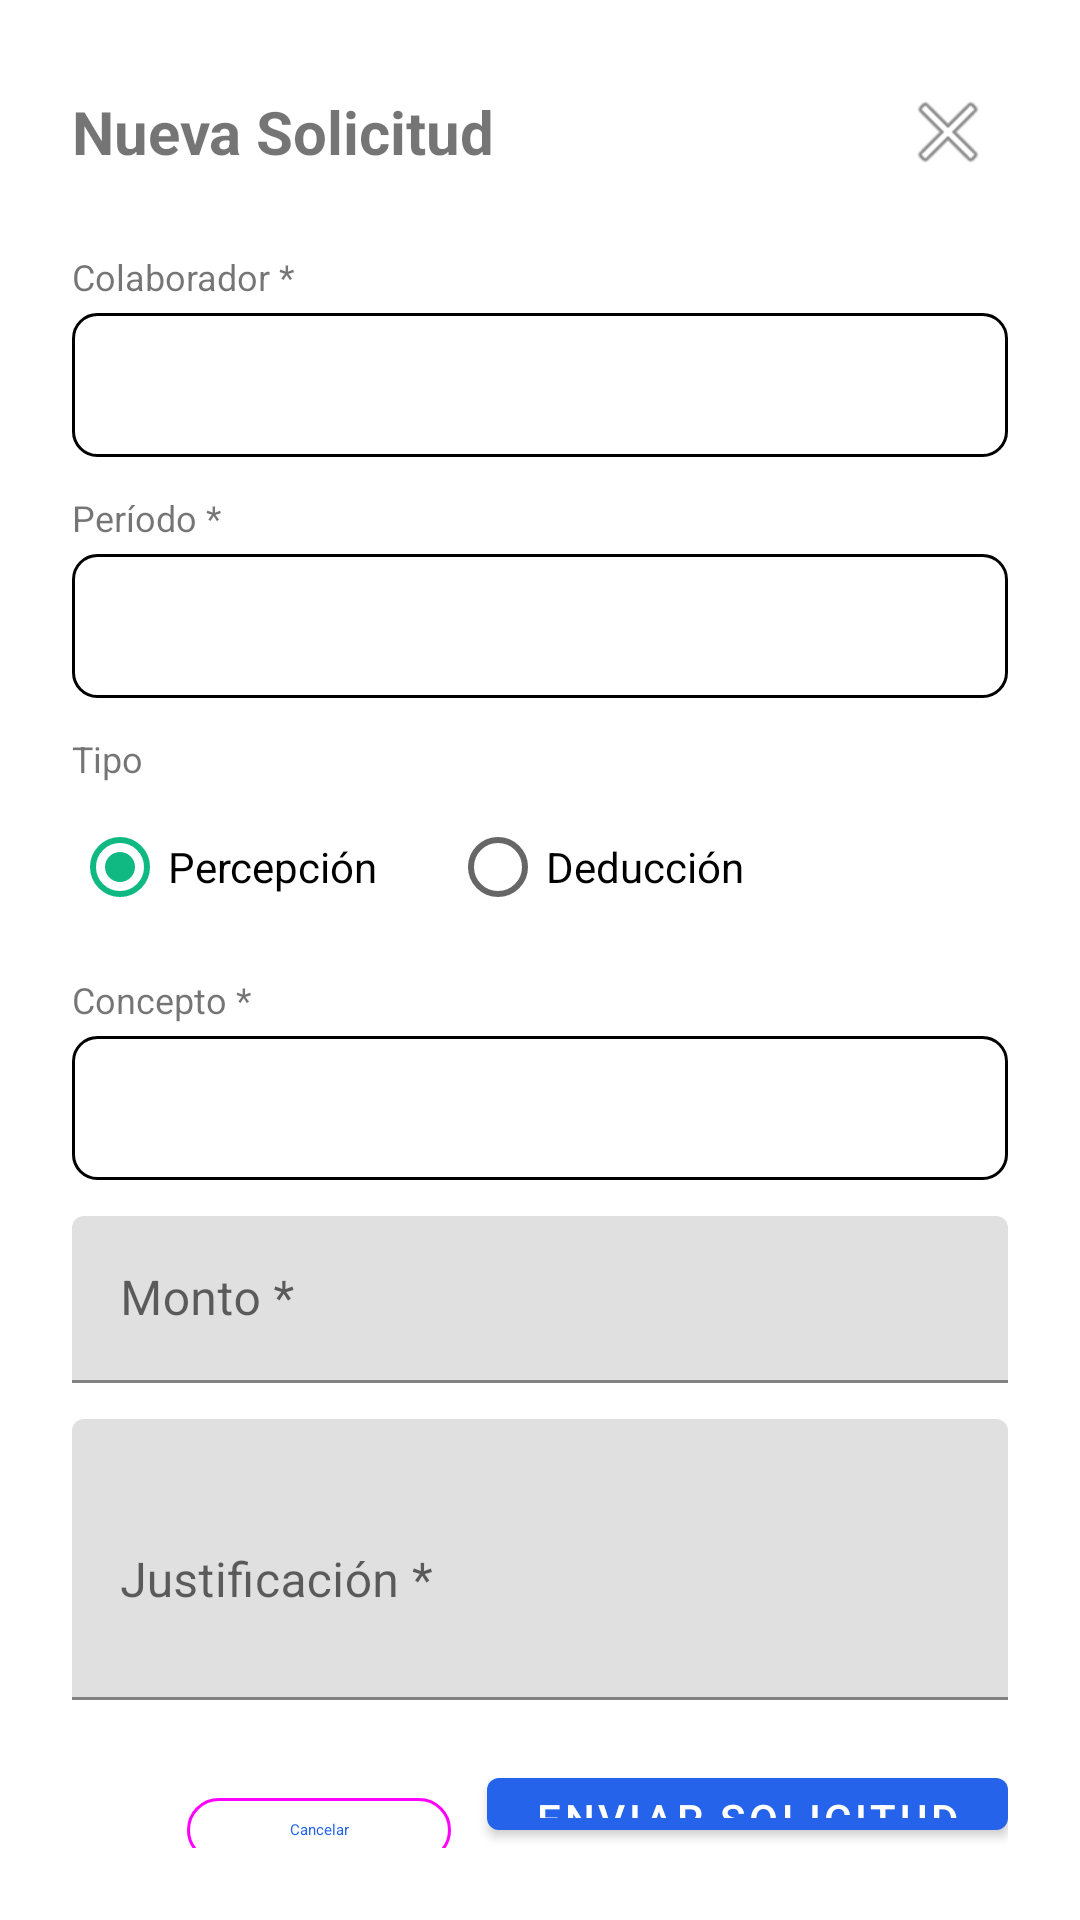

Here is an Android app screen rendered from its layout file. Give the layout XML and the strings, colors and styles it references.
<!-- AndroidManifest.xml: application theme Theme.Simtecmobileapp -->
<!-- res/layout/dialog_nueva_solicitud.xml -->
<?xml version="1.0" encoding="utf-8"?>
<LinearLayout xmlns:android="http://schemas.android.com/apk/res/android"
    android:layout_width="match_parent"
    android:layout_height="wrap_content"
    android:orientation="vertical"
    android:padding="24dp"
    android:background="@color/white">

    
    <LinearLayout
        android:layout_width="match_parent"
        android:layout_height="wrap_content"
        android:orientation="horizontal"
        android:gravity="center_vertical"
        android:layout_marginBottom="20dp">

        <TextView
            android:id="@+id/tvTitulo"
            android:layout_width="0dp"
            android:layout_height="wrap_content"
            android:layout_weight="1"
            android:text="Nueva Solicitud"
            android:textSize="20sp"
            android:textStyle="bold"
            android:textColor="@color/text_primary"/>

        <ImageButton
            android:id="@+id/btnCerrar"
            android:layout_width="40dp"
            android:layout_height="40dp"
            android:background="?attr/selectableItemBackgroundBorderless"
            android:src="@android:drawable/ic_menu_close_clear_cancel"
            android:contentDescription="Cerrar"/>

    </LinearLayout>

    
    <TextView
        android:layout_width="wrap_content"
        android:layout_height="wrap_content"
        android:text="Colaborador *"
        android:textSize="12sp"
        android:textColor="@color/text_secondary"/>

    <Spinner
        android:id="@+id/spinnerEmpleado"
        android:layout_width="match_parent"
        android:layout_height="48dp"
        android:layout_marginTop="4dp"
        android:layout_marginBottom="12dp"
        android:background="@drawable/spinner_bg"/>

    
    <TextView
        android:layout_width="wrap_content"
        android:layout_height="wrap_content"
        android:text="Período *"
        android:textSize="12sp"
        android:textColor="@color/text_secondary"/>

    <Spinner
        android:id="@+id/spinnerPeriodo"
        android:layout_width="match_parent"
        android:layout_height="48dp"
        android:layout_marginTop="4dp"
        android:layout_marginBottom="12dp"
        android:background="@drawable/spinner_bg"/>

    
    <TextView
        android:layout_width="wrap_content"
        android:layout_height="wrap_content"
        android:text="Tipo"
        android:textSize="12sp"
        android:textColor="@color/text_secondary"/>

    <RadioGroup
        android:id="@+id/rgTipo"
        android:layout_width="match_parent"
        android:layout_height="wrap_content"
        android:orientation="horizontal"
        android:layout_marginTop="4dp"
        android:layout_marginBottom="12dp">

        <RadioButton
            android:id="@+id/rbPercepcion"
            android:layout_width="wrap_content"
            android:layout_height="wrap_content"
            android:text="Percepción"
            android:textColor="@color/green_entry"
            android:checked="true"/>

        <RadioButton
            android:id="@+id/rbDeduccion"
            android:layout_width="wrap_content"
            android:layout_height="wrap_content"
            android:text="Deducción"
            android:textColor="@color/red_exit"
            android:layout_marginStart="24dp"/>

    </RadioGroup>

    
    <TextView
        android:layout_width="wrap_content"
        android:layout_height="wrap_content"
        android:text="Concepto *"
        android:textSize="12sp"
        android:textColor="@color/text_secondary"/>

    <Spinner
        android:id="@+id/spinnerConcepto"
        android:layout_width="match_parent"
        android:layout_height="48dp"
        android:layout_marginTop="4dp"
        android:layout_marginBottom="12dp"
        android:background="@drawable/spinner_bg"/>

    
    <com.google.android.material.textfield.TextInputLayout
        android:layout_width="match_parent"
        android:layout_height="wrap_content"
        android:hint="Monto *"
        android:layout_marginBottom="12dp">

        <com.google.android.material.textfield.TextInputEditText
            android:id="@+id/etMonto"
            android:layout_width="match_parent"
            android:layout_height="wrap_content"
            android:inputType="numberDecimal"/>

    </com.google.android.material.textfield.TextInputLayout>

    
    <com.google.android.material.textfield.TextInputLayout
        android:layout_width="match_parent"
        android:layout_height="wrap_content"
        android:hint="Justificación *"
        android:layout_marginBottom="20dp">

        <com.google.android.material.textfield.TextInputEditText
            android:id="@+id/etComentarios"
            android:layout_width="match_parent"
            android:layout_height="wrap_content"
            android:inputType="textMultiLine"
            android:minLines="3"/>

    </com.google.android.material.textfield.TextInputLayout>

    
    <LinearLayout
        android:layout_width="match_parent"
        android:layout_height="wrap_content"
        android:orientation="horizontal"
        android:gravity="end">

        <com.google.android.material.button.MaterialButton
            android:id="@+id/btnCancelar"
            android:layout_width="wrap_content"
            android:layout_height="wrap_content"
            android:text="Cancelar"
            style="@style/Widget.Material3.Button.OutlinedButton"/>

        <com.google.android.material.button.MaterialButton
            android:id="@+id/btnEnviar"
            android:layout_width="wrap_content"
            android:layout_height="wrap_content"
            android:text="Enviar Solicitud"
            android:layout_marginStart="12dp"/>

    </LinearLayout>

    
    <LinearLayout
        android:id="@+id/progressLayout"
        android:layout_width="match_parent"
        android:layout_height="wrap_content"
        android:orientation="vertical"
        android:gravity="center"
        android:padding="24dp"
        android:visibility="gone">

        <com.google.android.material.progressindicator.CircularProgressIndicator
            android:layout_width="wrap_content"
            android:layout_height="wrap_content"
            android:indeterminate="true"/>

    </LinearLayout>

</LinearLayout>
<!-- resources referenced by this layout -->
<resources>
  <!-- drawable spinner_bg (drawable) -->
  <?xml version="1.0" encoding="utf-8"?>
  <shape xmlns:android="http://schemas.android.com/apk/res/android"
      android:shape="rectangle">
      <solid android:color="@color/white"/>
      <stroke android:width="1dp" android:color="@color/border"/>
      <corners android:radius="8dp"/>
      <padding android:left="12dp" android:right="12dp"/>
  </shape>
  <style name="Theme.Simtecmobileapp" parent="Theme.MaterialComponents.DayNight.NoActionBar">
          <item name="colorPrimary">#2563EB</item>
          <item name="colorPrimaryVariant">#1D4ED8</item>
          <item name="colorOnPrimary">#FFFFFF</item>
  
          <item name="colorSecondary">#10B981</item>
          <item name="colorOnSecondary">#FFFFFF</item>
  
      </style>
  <!-- not gathered from this repository: default colours our renderer supplied (Android Studio template values) -->
  <color name="white">#FFFFFFFF</color>
</resources>
